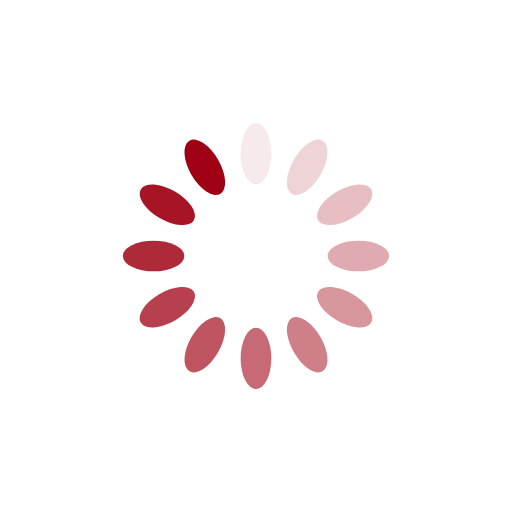
t = 0.00 s
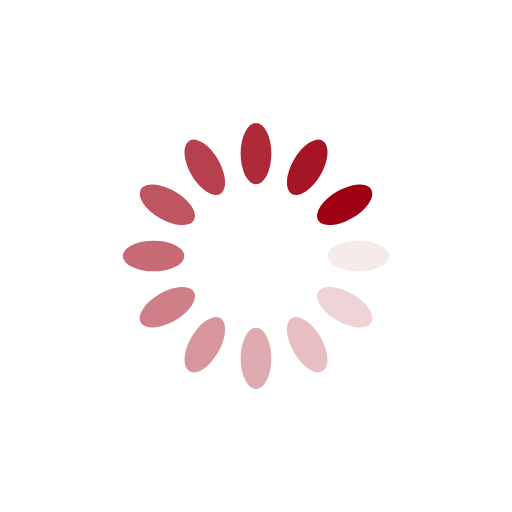
t = 0.25 s
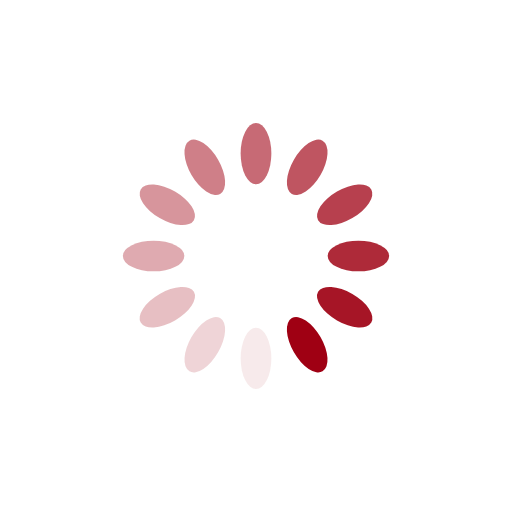
t = 0.50 s
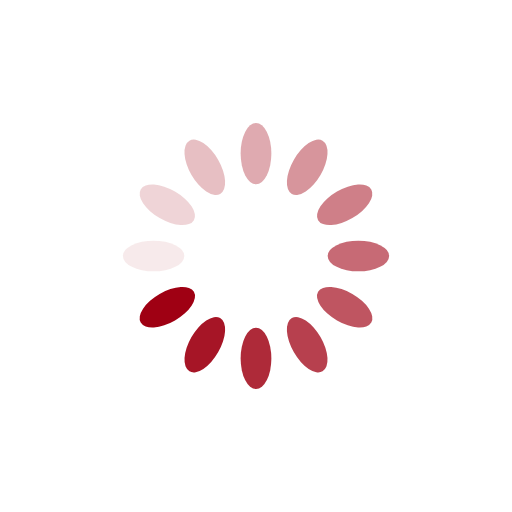
t = 0.75 s

The animated SVG that drew these frames (rendered in a browser with its animation timeline set to each time). Animation: 12 SMIL elements (animate=12); one cycle of 1.00 s, repeats indefinitely.

<?xml version="1.0" encoding="utf-8"?>
<svg xmlns="http://www.w3.org/2000/svg" xmlns:xlink="http://www.w3.org/1999/xlink" style="background: rgb(255, 255, 255); display: block; shape-rendering: auto;" viewBox="0 0 100 100" preserveAspectRatio="xMidYMid">
<g transform="rotate(0 50 50)">
  <rect x="47" y="24" rx="3" ry="6" width="6" height="12" fill="#9f0013">
    <animate attributeName="opacity" values="1;0" keyTimes="0;1" dur="1s" begin="-0.9166666666666666s" repeatCount="indefinite"></animate>
  </rect>
</g><g transform="rotate(30 50 50)">
  <rect x="47" y="24" rx="3" ry="6" width="6" height="12" fill="#9f0013">
    <animate attributeName="opacity" values="1;0" keyTimes="0;1" dur="1s" begin="-0.8333333333333334s" repeatCount="indefinite"></animate>
  </rect>
</g><g transform="rotate(60 50 50)">
  <rect x="47" y="24" rx="3" ry="6" width="6" height="12" fill="#9f0013">
    <animate attributeName="opacity" values="1;0" keyTimes="0;1" dur="1s" begin="-0.75s" repeatCount="indefinite"></animate>
  </rect>
</g><g transform="rotate(90 50 50)">
  <rect x="47" y="24" rx="3" ry="6" width="6" height="12" fill="#9f0013">
    <animate attributeName="opacity" values="1;0" keyTimes="0;1" dur="1s" begin="-0.6666666666666666s" repeatCount="indefinite"></animate>
  </rect>
</g><g transform="rotate(120 50 50)">
  <rect x="47" y="24" rx="3" ry="6" width="6" height="12" fill="#9f0013">
    <animate attributeName="opacity" values="1;0" keyTimes="0;1" dur="1s" begin="-0.5833333333333334s" repeatCount="indefinite"></animate>
  </rect>
</g><g transform="rotate(150 50 50)">
  <rect x="47" y="24" rx="3" ry="6" width="6" height="12" fill="#9f0013">
    <animate attributeName="opacity" values="1;0" keyTimes="0;1" dur="1s" begin="-0.5s" repeatCount="indefinite"></animate>
  </rect>
</g><g transform="rotate(180 50 50)">
  <rect x="47" y="24" rx="3" ry="6" width="6" height="12" fill="#9f0013">
    <animate attributeName="opacity" values="1;0" keyTimes="0;1" dur="1s" begin="-0.4166666666666667s" repeatCount="indefinite"></animate>
  </rect>
</g><g transform="rotate(210 50 50)">
  <rect x="47" y="24" rx="3" ry="6" width="6" height="12" fill="#9f0013">
    <animate attributeName="opacity" values="1;0" keyTimes="0;1" dur="1s" begin="-0.3333333333333333s" repeatCount="indefinite"></animate>
  </rect>
</g><g transform="rotate(240 50 50)">
  <rect x="47" y="24" rx="3" ry="6" width="6" height="12" fill="#9f0013">
    <animate attributeName="opacity" values="1;0" keyTimes="0;1" dur="1s" begin="-0.25s" repeatCount="indefinite"></animate>
  </rect>
</g><g transform="rotate(270 50 50)">
  <rect x="47" y="24" rx="3" ry="6" width="6" height="12" fill="#9f0013">
    <animate attributeName="opacity" values="1;0" keyTimes="0;1" dur="1s" begin="-0.16666666666666666s" repeatCount="indefinite"></animate>
  </rect>
</g><g transform="rotate(300 50 50)">
  <rect x="47" y="24" rx="3" ry="6" width="6" height="12" fill="#9f0013">
    <animate attributeName="opacity" values="1;0" keyTimes="0;1" dur="1s" begin="-0.08333333333333333s" repeatCount="indefinite"></animate>
  </rect>
</g><g transform="rotate(330 50 50)">
  <rect x="47" y="24" rx="3" ry="6" width="6" height="12" fill="#9f0013">
    <animate attributeName="opacity" values="1;0" keyTimes="0;1" dur="1s" begin="0s" repeatCount="indefinite"></animate>
  </rect>
</g>
<!-- [ldio] generated by https://loading.io/ --></svg>
